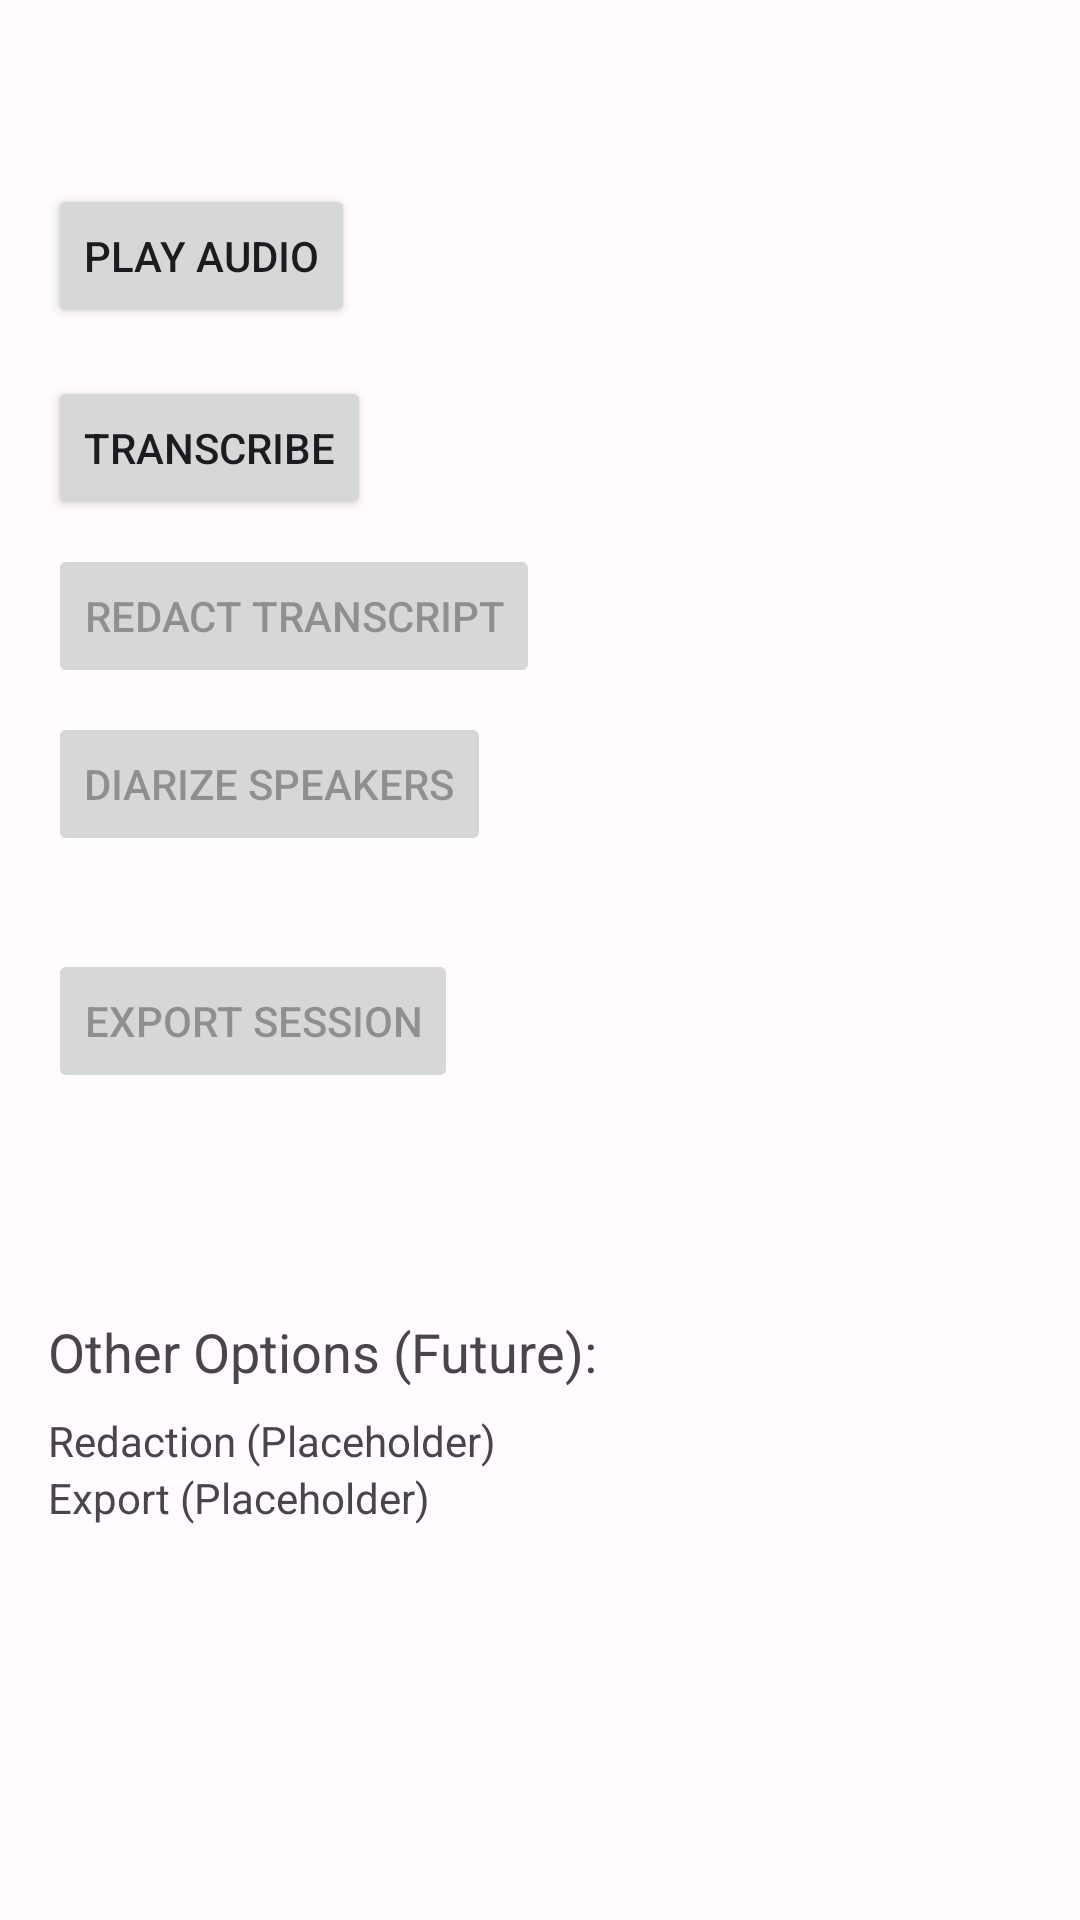

Write the Android layout XML for this screen, with the resource values it uses.
<!-- AndroidManifest.xml: application theme Theme.ClearChoice -->
<!-- res/layout/fragment_session_detail.xml -->
<?xml version="1.0" encoding="utf-8"?>
<LinearLayout xmlns:android="http://schemas.android.com/apk/res/android"
    xmlns:tools="http://schemas.android.com/tools"
    android:layout_width="match_parent"
    android:layout_height="match_parent"
    android:orientation="vertical"
    android:padding="16dp"
    tools:context=".SessionDetailFragment">

    <TextView
        android:id="@+id/textViewSessionNameDetail"
        android:layout_width="wrap_content"
        android:layout_height="wrap_content"
        android:textSize="22sp"
        android:textStyle="bold"
        tools:text="Session: 2023-10-27_10-30-00" />

    <Button
        android:id="@+id/buttonPlayAudio"
        android:layout_width="wrap_content"
        android:layout_height="wrap_content"
        android:layout_marginTop="16dp"
        android:text="Play Audio" />

    <Button
        android:id="@+id/buttonTranscribe"
        android:layout_width="wrap_content"
        android:layout_height="wrap_content"
        android:layout_marginTop="16dp"
        android:text="Transcribe" />

    <Button
        android:id="@+id/buttonRedact"
        android:layout_width="wrap_content"
        android:layout_height="wrap_content"
        android:layout_marginTop="8dp"
        android:text="Redact Transcript"
        android:enabled="false"/>

    <Button
        android:id="@+id/buttonDiarize"
        android:layout_width="wrap_content"
        android:layout_height="wrap_content"
        android:layout_marginTop="8dp"
        android:text="Diarize Speakers"
        android:enabled="false"/>

    <TextView
        android:id="@+id/textViewDiarizationStatus"
        android:layout_width="wrap_content"
        android:layout_height="wrap_content"
        android:layout_marginTop="4dp"
        tools:text="Status: Ready to diarize / Diarizing..."/>

    <Button
        android:id="@+id/buttonExport"
        android:layout_width="wrap_content"
        android:layout_height="wrap_content"
        android:layout_marginTop="8dp"
        android:text="Export Session"
        android:enabled="false"/>

    <TextView
        android:id="@+id/textViewRedactionStatus"
        android:layout_width="wrap_content"
        android:layout_height="wrap_content"
        android:layout_marginTop="4dp"
        tools:text="Status: Ready to redact / Redacting..."/>

    <TextView
        android:id="@+id/textViewTranscriptionStatus"
        android:layout_width="wrap_content"
        android:layout_height="wrap_content"
        android:layout_marginTop="8dp"
        tools:text="Status: Ready to transcribe / Transcribing... / Complete" />

    <ScrollView
        android:layout_width="match_parent"
        android:layout_height="wrap_content"
        android:layout_marginTop="8dp"
        android:visibility="gone"
        android:id="@+id/scrollViewTranscript">

        <TextView
            android:id="@+id/textViewTranscript"
            android:layout_width="match_parent"
            android:layout_height="wrap_content"
            android:padding="8dp"
            android:background="#f0f0f0"
            tools:text="This is where the full transcript will appear..." />
    </ScrollView>


    <TextView
        android:layout_width="wrap_content"
        android:layout_height="wrap_content"
        android:layout_marginTop="24dp"
        android:text="Other Options (Future):"
        android:textSize="18sp" />

    <LinearLayout
        android:layout_width="match_parent"
        android:layout_height="wrap_content"
        android:orientation="vertical"
        android:layout_marginTop="8dp">

        
         <TextView
            android:layout_width="wrap_content"
            android:layout_height="wrap_content"
            android:text="Redaction (Placeholder)" />
        <TextView
            android:layout_width="wrap_content"
            android:layout_height="wrap_content"
            android:text="Export (Placeholder)" />
    </LinearLayout>

</LinearLayout>
<!-- resources referenced by this layout -->
<resources>
  <style name="Theme.ClearChoice" parent="Theme.Material3.DayNight.NoActionBar">
      
      <item name="colorPrimary">@color/md_theme_light_primary</item>
      <item name="colorOnPrimary">@color/md_theme_light_onPrimary</item>
      <item name="colorPrimaryContainer">@color/md_theme_light_primaryContainer</item>
      <item name="colorOnPrimaryContainer">@color/md_theme_light_onPrimaryContainer</item>
      
      <item name="colorSecondary">@color/md_theme_light_secondary</item>
      <item name="colorOnSecondary">@color/md_theme_light_onSecondary</item>
      <item name="colorSecondaryContainer">@color/md_theme_light_secondaryContainer</item>
      <item name="colorOnSecondaryContainer">@color/md_theme_light_onSecondaryContainer</item>
      
      <item name="colorTertiary">@color/md_theme_light_tertiary</item>
      <item name="colorOnTertiary">@color/md_theme_light_onTertiary</item>
      <item name="colorTertiaryContainer">@color/md_theme_light_tertiaryContainer</item>
      <item name="colorOnTertiaryContainer">@color/md_theme_light_onTertiaryContainer</item>
      
      <item name="colorError">@color/md_theme_light_error</item>
      <item name="colorOnError">@color/md_theme_light_onError</item>
      <item name="colorErrorContainer">@color/md_theme_light_errorContainer</item>
      <item name="colorOnErrorContainer">@color/md_theme_light_onErrorContainer</item>
      
      <item name="android:colorBackground">@color/md_theme_light_background</item>
      <item name="colorOnBackground">@color/md_theme_light_onBackground</item>
      <item name="colorSurface">@color/md_theme_light_surface</item>
      <item name="colorOnSurface">@color/md_theme_light_onSurface</item>
      <item name="colorSurfaceVariant">@color/md_theme_light_surfaceVariant</item>
      <item name="colorOnSurfaceVariant">@color/md_theme_light_onSurfaceVariant</item>
      
      <item name="colorOutline">@color/md_theme_light_outline</item>
      
      <item name="colorInverseSurface">@color/md_theme_light_inverseSurface</item>
      <item name="colorInverseOnSurface">@color/md_theme_light_inverseOnSurface</item>
      <item name="colorInversePrimary">@color/md_theme_light_inversePrimary</item>
      
      <item name="colorSurfaceTint">@color/md_theme_light_surfaceTint</item>
    </style>
  <color name="md_theme_light_primary">#6750A4</color>
  <color name="md_theme_light_onPrimary">#FFFFFF</color>
  <color name="md_theme_light_primaryContainer">#EADDFF</color>
  <color name="md_theme_light_onPrimaryContainer">#21005D</color>
  <color name="md_theme_light_secondary">#625B71</color>
  <color name="md_theme_light_onSecondary">#FFFFFF</color>
  <color name="md_theme_light_secondaryContainer">#E8DEF8</color>
  <color name="md_theme_light_onSecondaryContainer">#1D192B</color>
  <color name="md_theme_light_tertiary">#7D5260</color>
  <color name="md_theme_light_onTertiary">#FFFFFF</color>
  <color name="md_theme_light_tertiaryContainer">#FFD8E4</color>
  <color name="md_theme_light_onTertiaryContainer">#31111D</color>
  <color name="md_theme_light_error">#B3261E</color>
  <color name="md_theme_light_onError">#FFFFFF</color>
  <color name="md_theme_light_errorContainer">#F9DEDC</color>
  <color name="md_theme_light_onErrorContainer">#410E0B</color>
  <color name="md_theme_light_background">#FFFBFE</color>
  <color name="md_theme_light_onBackground">#1C1B1F</color>
  <color name="md_theme_light_surface">#FFFBFE</color>
  <color name="md_theme_light_onSurface">#1C1B1F</color>
  <color name="md_theme_light_surfaceVariant">#E7E0EC</color>
  <color name="md_theme_light_onSurfaceVariant">#49454F</color>
  <color name="md_theme_light_outline">#79747E</color>
  <color name="md_theme_light_inverseSurface">#313033</color>
  <color name="md_theme_light_inverseOnSurface">#F4EFF4</color>
  <color name="md_theme_light_inversePrimary">#D0BCFF</color>
  <color name="md_theme_light_surfaceTint">#6750A4</color>
</resources>
